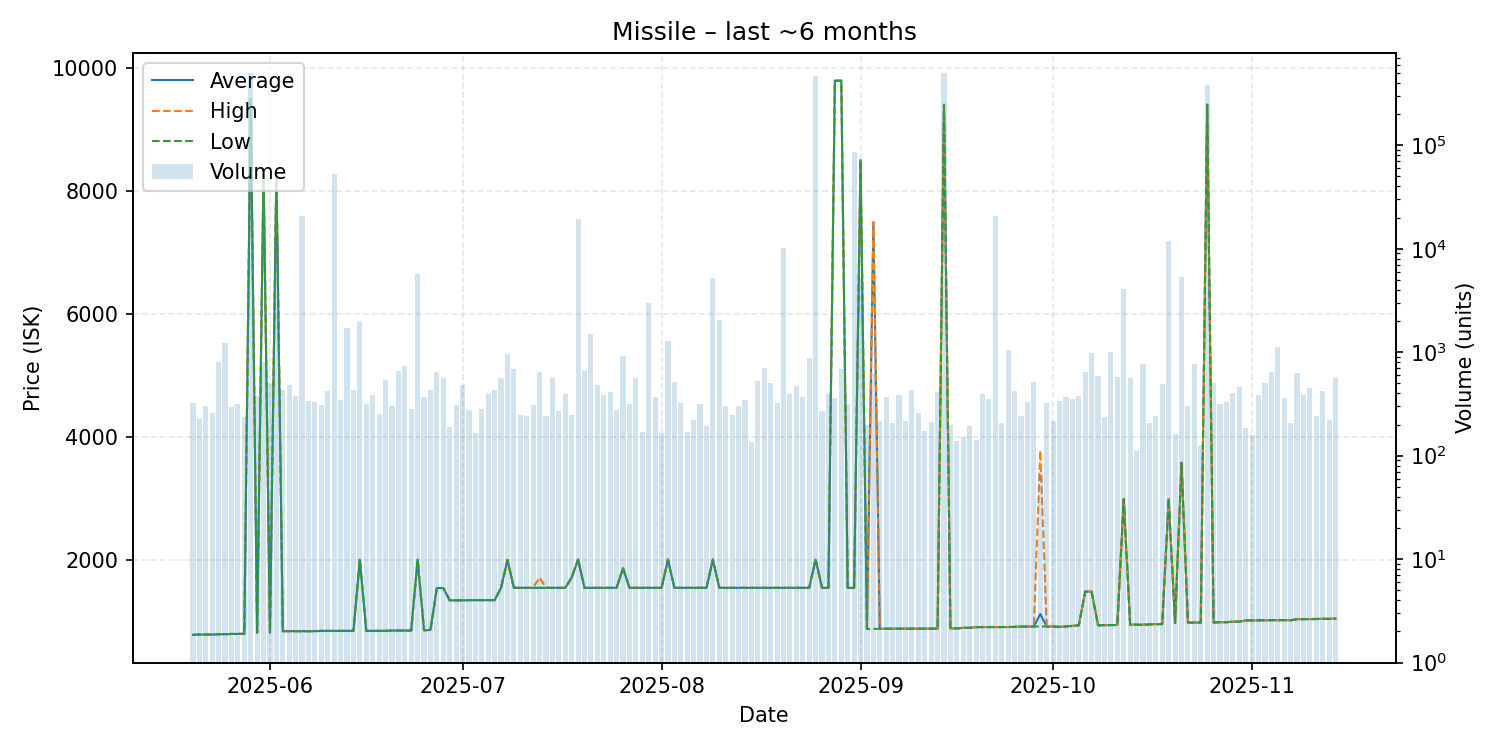

The file beside this chart, header and first rows:
date, average, highest, lowest, order_count, volume
2025-05-20, 775.0, 775.0, 775.0, 22, 324
2025-05-21, 780.0, 780.0, 780.0, 13, 224
2025-05-22, 780.0, 780.0, 780.0, 23, 300
2025-05-23, 780.0, 780.0, 780.0, 17, 257
2025-05-24, 786.0, 786.0, 786.0, 22, 797
2025-05-25, 786.0, 786.0, 786.0, 25, 1241
2025-05-26, 790.0, 790.0, 790.0, 25, 295
2025-05-27, 790.0, 790.0, 790.0, 28, 313
2025-05-28, 791.0, 795.0, 791.0, 19, 234
2025-05-29, 9490, 9490, 9490, 28, 500243
2025-05-30, 811.0, 811.0, 811.0, 20, 374
2025-05-31, 8299, 8299, 8299, 28, 798
2025-06-01, 813.0, 813.0, 813.0, 24, 500
2025-06-02, 8298, 8298, 8298, 39, 13149
2025-06-03, 835.0, 835.0, 835.0, 24, 432
2025-06-04, 835.0, 835.0, 835.0, 25, 478
2025-06-05, 835.0, 835.0, 835.0, 22, 381
2025-06-06, 835.0, 835.0, 835.0, 24, 20782
2025-06-07, 835.0, 835.0, 835.0, 25, 334
2025-06-08, 835.0, 835.0, 835.0, 24, 329
2025-06-09, 840.0, 840.0, 840.0, 24, 312
2025-06-10, 840.0, 840.0, 840.0, 21, 426
2025-06-11, 840.0, 840.0, 840.0, 32, 53032
2025-06-12, 840.0, 840.0, 840.0, 27, 348
2025-06-13, 839.1, 839.1, 839.1, 25, 1730
2025-06-14, 840.0, 840.0, 840.0, 24, 427
2025-06-15, 2000, 2000, 2000, 30, 1950
2025-06-16, 840.0, 840.0, 840.0, 22, 316
2025-06-17, 840.0, 840.0, 840.0, 25, 383
2025-06-18, 840.0, 840.0, 840.0, 19, 254
2025-06-19, 841.0, 841.0, 840.0, 32, 543
2025-06-20, 845.0, 845.0, 845.0, 23, 305
2025-06-21, 845.0, 845.0, 845.0, 35, 657
2025-06-22, 845.0, 845.0, 845.0, 23, 734
2025-06-23, 845.0, 845.0, 845.0, 20, 282
2025-06-24, 2000, 2000, 2000, 27, 5654
2025-06-25, 850.1, 850.1, 850.1, 26, 366
2025-06-26, 855.0, 855.0, 855.0, 30, 433
2025-06-27, 1537, 1537, 1537, 17, 644
2025-06-28, 1537, 1537, 1537, 25, 558
2025-06-29, 1337, 1337, 1337, 16, 189
2025-06-30, 1337, 1337, 1337, 22, 310
2025-07-01, 1337, 1337, 1337, 22, 484
2025-07-02, 1340, 1340, 1340, 17, 277
2025-07-03, 1340, 1340, 1340, 10, 164
2025-07-04, 1340, 1340, 1340, 24, 283
2025-07-05, 1340, 1340, 1340, 28, 392
2025-07-06, 1340, 1340, 1340, 27, 435
2025-07-07, 1540, 1540, 1540, 31, 567
2025-07-08, 1993, 1993, 1993, 18, 951
2025-07-09, 1540, 1540, 1540, 23, 689
2025-07-10, 1540, 1540, 1540, 19, 245
2025-07-11, 1540, 1540, 1540, 21, 244
2025-07-12, 1540, 1540, 1540, 17, 309
2025-07-13, 1541, 1709, 1540, 32, 644
2025-07-14, 1540, 1540, 1540, 20, 243
2025-07-15, 1540, 1540, 1540, 22, 564
2025-07-16, 1540, 1540, 1540, 19, 273
2025-07-17, 1540, 1540, 1540, 24, 397
2025-07-18, 1708, 1708, 1708, 11, 245
... 119 more rows
